Dataset: dataset (GitHub, MrHarsh10/tspi_-RKNN_MobileNetV3). Classes: cat, cattle, dog, house, pig.

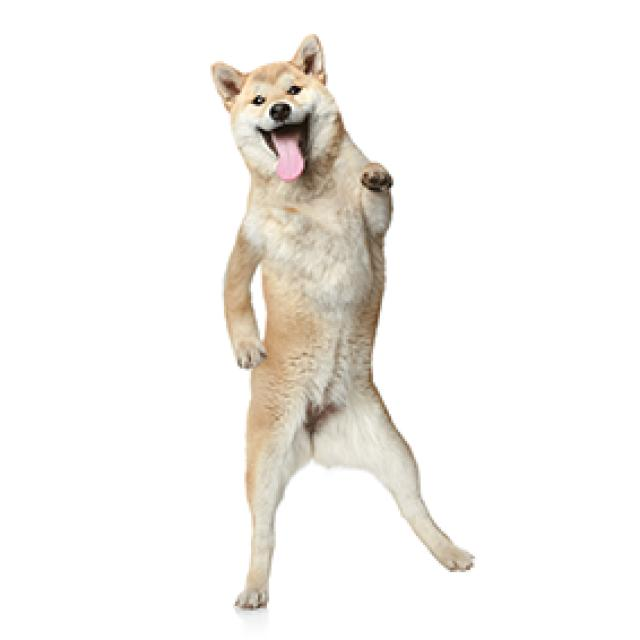
Label: dog

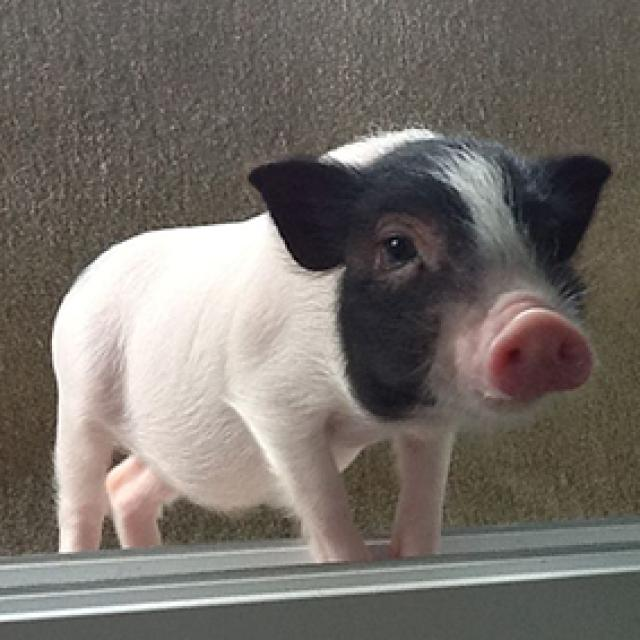
Label: pig

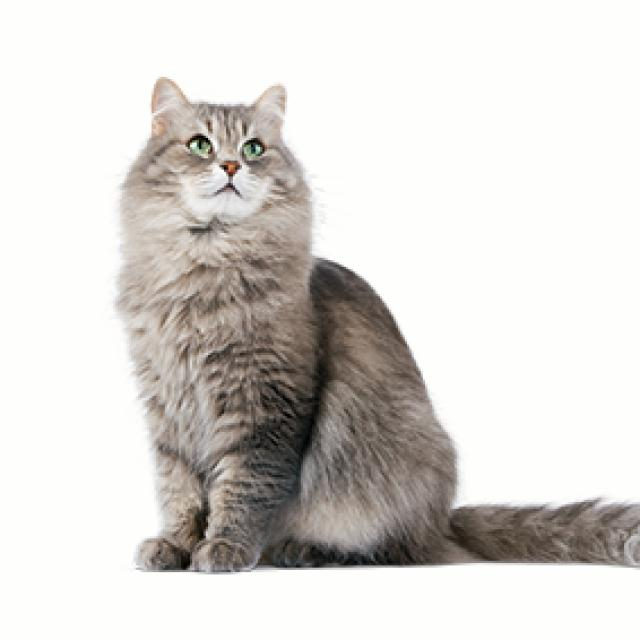
Label: cat

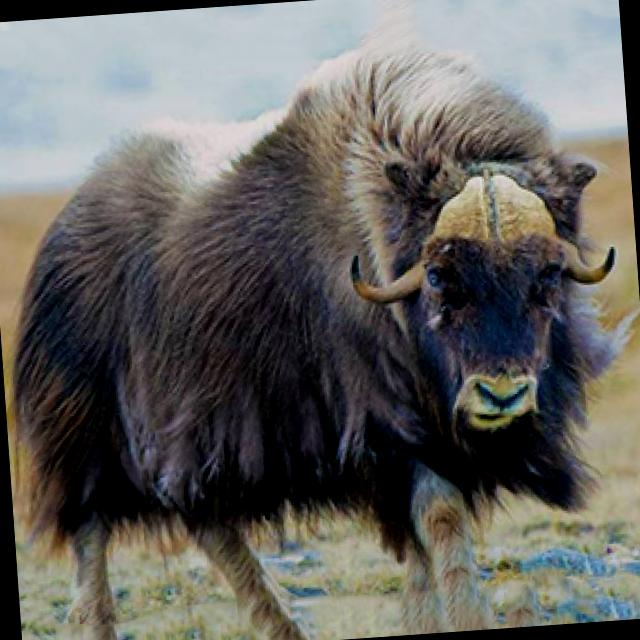
Label: cattle

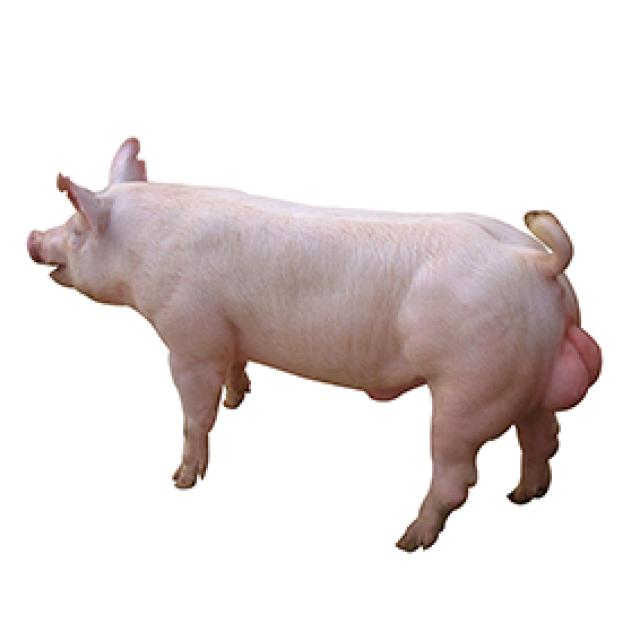
Label: pig

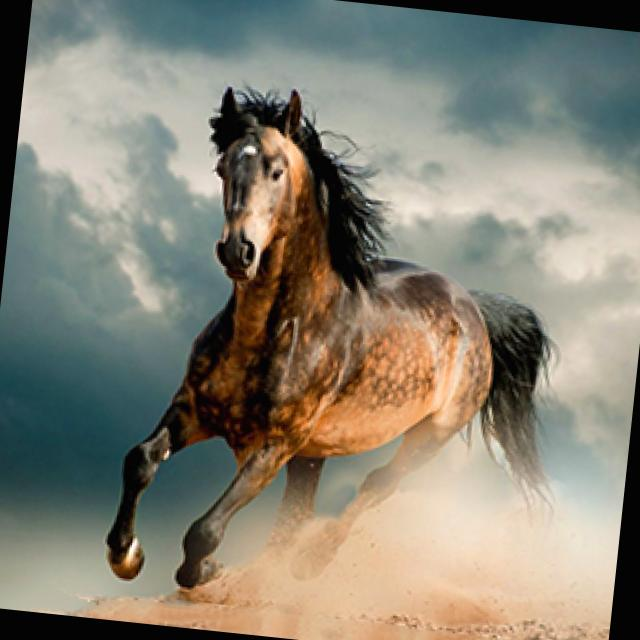
Label: house
